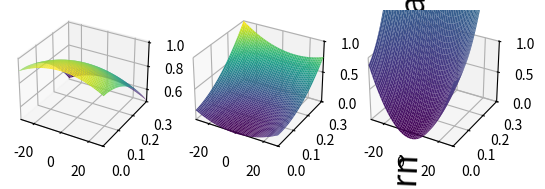

This chart was generated by the following Python code:
import numpy as np
import matplotlib.pyplot as plt

from mpl_toolkits.mplot3d import Axes3D
from matplotlib import ticker, colors

# x = np.linspace(0,0.3,100)
# y = x**2
# plt.plot(x,y/(np.max(y)), c='r')

# y2 = y * (-1/0.5*np.abs(x)+1)
# plt.plot(x,y2/(np.max(y2)), c='b')

# Define the range of values for s and t
s = np.linspace(-30, 30, 1000)
t = np.linspace(0, 0.3, 1000)

# Create a grid of s and t values
S, T = np.meshgrid(s, t)

# Show enhance fi
fig = plt.figure()
ax = fig.add_subplot(131, projection='3d')
ax.set_xlim(-30, 30)
ax.set_ylim(0, 0.3)

#enhance = (-1/50*np.abs(S)+1) * (-1/0.5*np.abs(T)+1)
# ENHANCE better
x1 = -30
y1 = 0.3
f1 = 0.5

x2 = 0
y2 = 0.3
f2 = 0.6

A = np.array([[-x1**2, -y1**2],
              [-x2**2, -y2**2]])
b = np.array([f1, f2]) - 1
x = np.linalg.solve(A, b)
a2 = round(x[0], 5)
b2 = round(x[1], 5)
print(a2,b2)

enhance = 1 - a2*S**2 - b2*T**2
ax.plot_surface(S, T, enhance, cmap='viridis')

# Define the formula for the paraboloid
ax = fig.add_subplot(132, projection='3d')
ax.set_xlim(-30, 30)
ax.set_ylim(0, 0.3)

a=-0.02878
b=0.0005310
c=0.3194
d=0.0003137
e=-0.02298
f=10.80

crash = a + b*S + c*T + d*S**2 + e*S*T + f*T**2
r_max = 0.3
s_max = -30
R = crash / 0.2684471999920412

# R_max = (1-(1-crash_max))
# R_max = (-0.0288 + 0.0005310*15 + 0.3194*0.15 + 0.0003137*15**2 + -0.02298*15*0.15 + 10.8*0.15**2)/100
# print("R_max: ", R_max)
# R = 1/R_max * (1-(1-crash))

# s=-1.8083251946474188
# r=0.0020000000949949026
# crash1 = a + b*s + c*r + d*s**2 + e*s*r + f*r**2
# R1 = 1/R_max * (1-(1-crash1))
# print("Example value: ", R1)

ax.set_zlabel('Normalized crash rate',fontsize=24,labelpad=20)
ax.plot_surface(S, T, crash/np.max(crash), cmap='viridis')
ax.set_zlim(0, 1)

ax = fig.add_subplot(133, projection='3d')
ax.set_xlim(-30, 30)
ax.set_ylim(0, 0.3)
ax.set_zlim(0, 1)
ax.plot_surface(S, T, R, cmap='viridis')

plt.show()